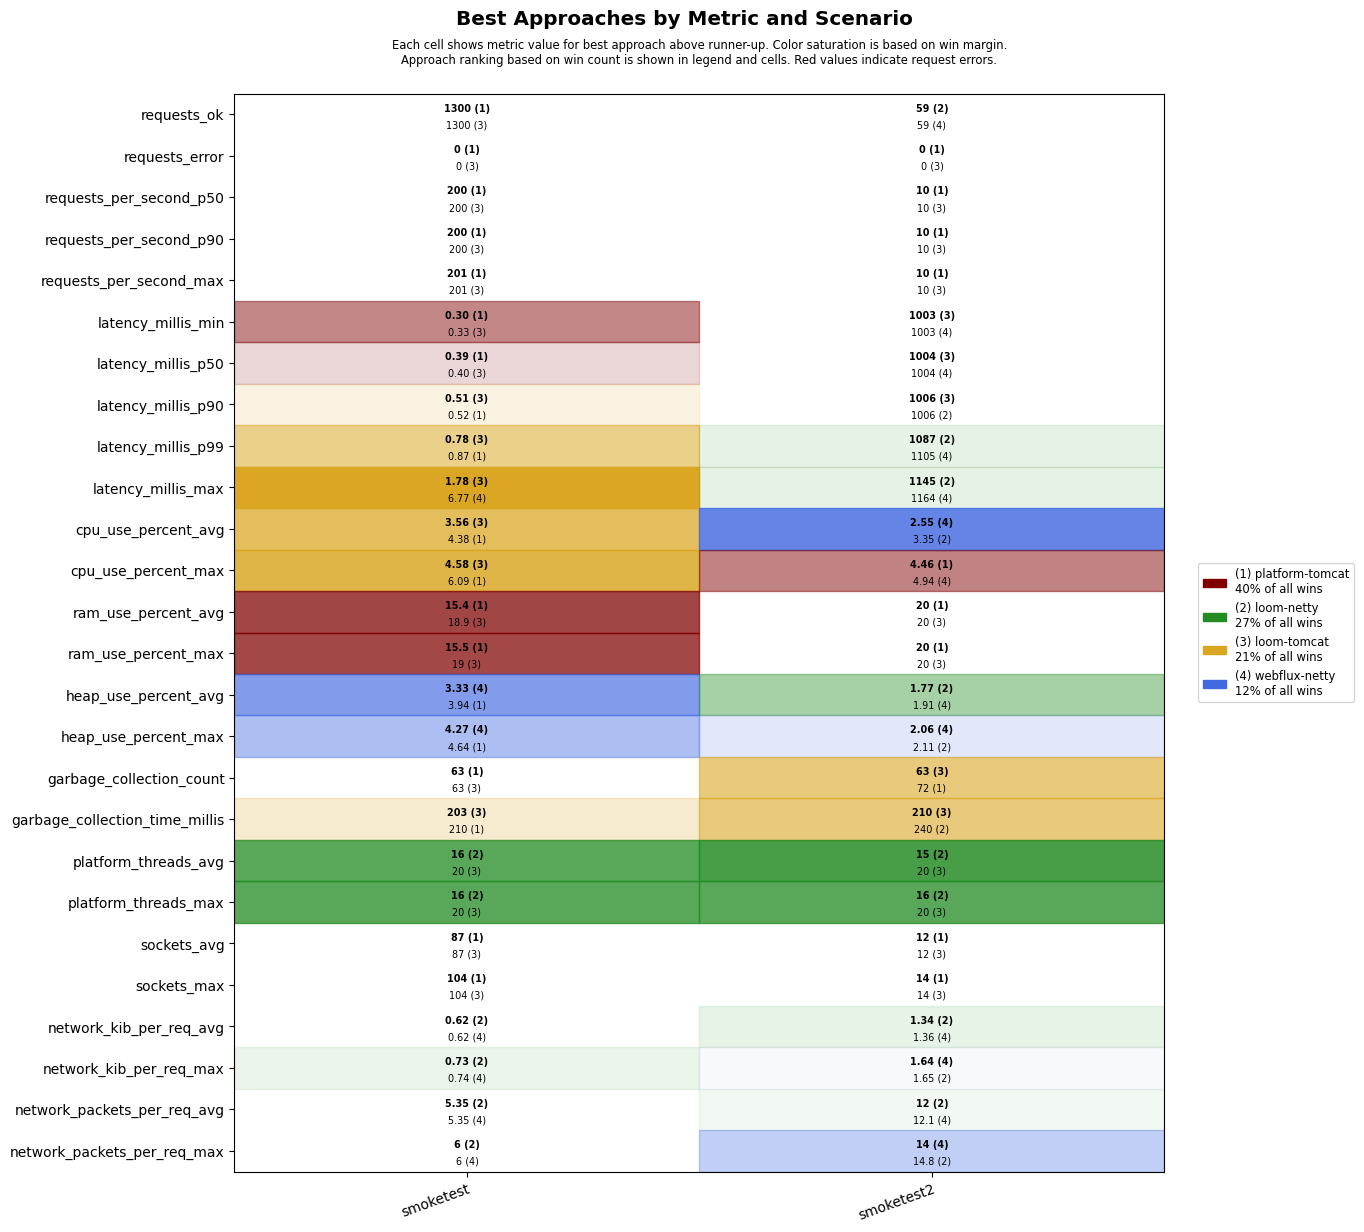

The data file committed next to this chart (first rows):
scenario, approach, requests_ok, requests_error, requests_per_second_p50, requests_per_second_p90, requests_per_second_max, latency_millis_min, latency_millis_p50, latency_millis_p90, latency_millis_p99, latency_millis_max, cpu_use_percent_avg, cpu_use_percent_max, ram_use_percent_avg, ram_use_percent_max, heap_use_percent_avg, heap_use_percent_max, garbage_collection_count, garbage_collection_time_millis, platform_threads_avg, platform_threads_max, sockets_avg, sockets_max
smoketest, platform-tomcat, 1300, 0, 200, 200, 201, 0.30, 0.39, 0.52, 0.87, 9.51, 4.38, 6.09, 15.4, 15.5, 3.94, 4.64, 63, 210, 57, 57, 87, 104
smoketest, loom-tomcat, 1300, 0, 200, 200, 201, 0.33, 0.40, 0.51, 0.78, 1.78, 3.56, 4.58, 18.9, 19, 5.23, 6.75, 63, 203, 20, 20, 87, 104
smoketest, loom-netty, 1300, 0, 200, 200, 201, 0.41, 0.52, 0.71, 1.21, 8.20, 5.05, 6.78, 19.3, 19.4, 4.32, 5.95, 63, 217, 16, 16, 87, 104
smoketest, webflux-netty, 1300, 0, 200, 200, 201, 0.37, 0.47, 0.65, 1.03, 6.77, 4.76, 7.55, 19.7, 19.7, 3.33, 4.27, 63, 217, 20, 20, 87, 104
smoketest2, platform-tomcat, 57, 0, 10, 10, 10, 1004, 1005, 1008, 1289, 1345, 3.66, 4.46, 20.0, 20.0, 3.31, 3.52, 72, 248, 35, 37, 12, 14
smoketest2, loom-tomcat, 56, 0, 10, 10, 10, 1003, 1004, 1006, 1332, 1387, 4.22, 5.68, 20.0, 20.0, 3.27, 3.46, 63, 210, 20, 20, 12, 14
smoketest2, loom-netty, 59, 0, 10, 10, 10, 1004, 1005, 1006, 1087, 1145, 3.35, 5.21, 20.0, 20.0, 1.77, 2.11, 72, 240, 15, 16, 12, 14
smoketest2, webflux-netty, 59, 0, 10, 10, 10, 1003, 1004, 1007, 1105, 1164, 2.55, 4.94, 20.2, 20.3, 1.91, 2.06, 72, 240, 20, 20, 12, 14
